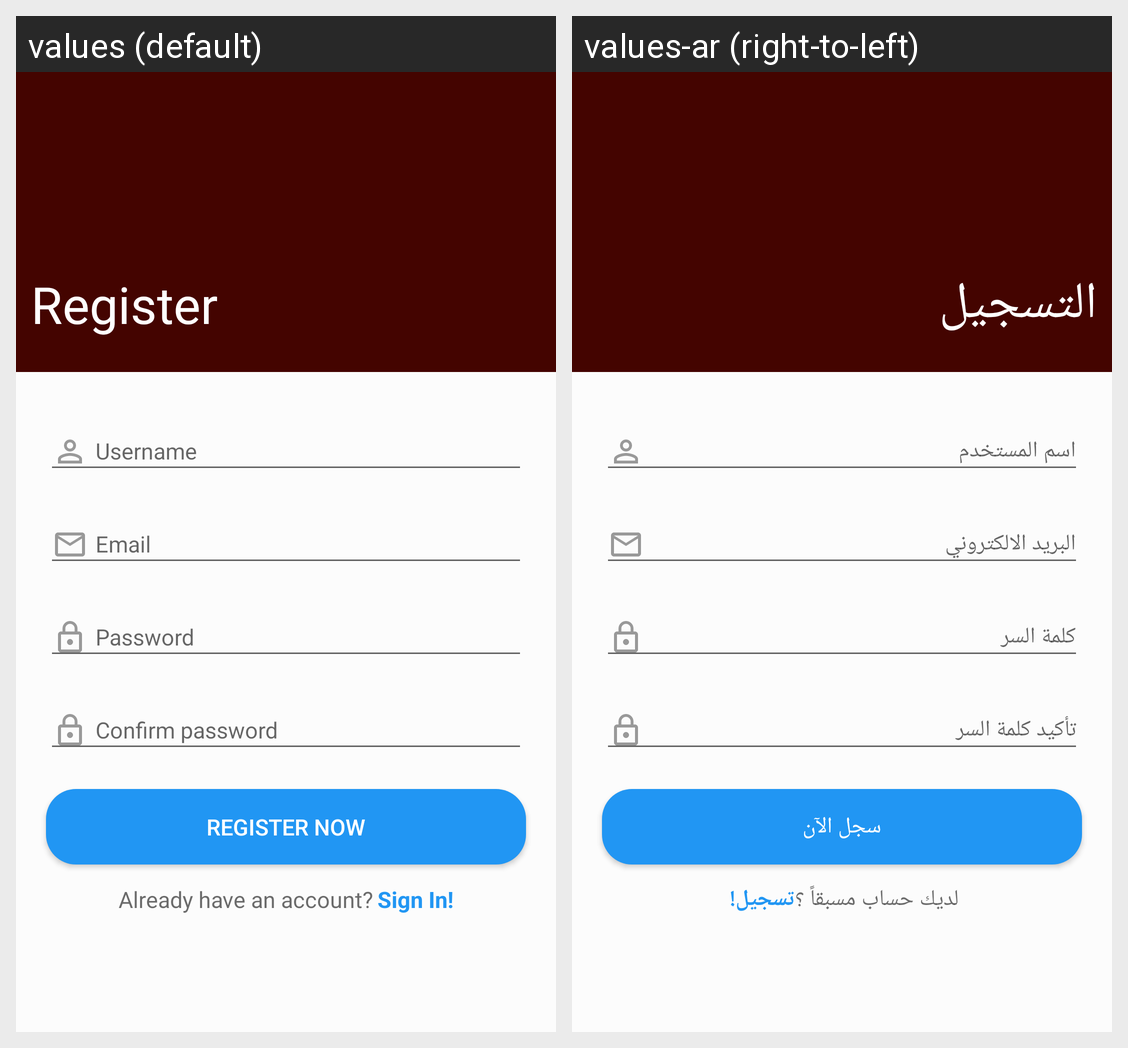

Locale-by-locale string values for the Android screen shown in this grid:
Android screen res/layout/register.xml rendered under 2 locales, left to right: values (default), values-ar (right-to-left). Device: Nexus 5 (rendered at 1080×1920; each locale shown at half size, 540×960, under a caption strip naming it); theme AppTheme.
Strings drawn on this screen, with the default value and each locale's value (text and hints the layout hard-codes, and strings that could not be matched under every locale, appear in the picture but are not listed):

reg_register_now_btn
  values: Register Now
  values-ar: سجل الآن

reg_already_have_an_account
  values: Already have an account?
  values-ar: لديك حساب مسبقاً ؟

reg_sign_in
  values: Sign In!
  values-ar: تسجيل!
